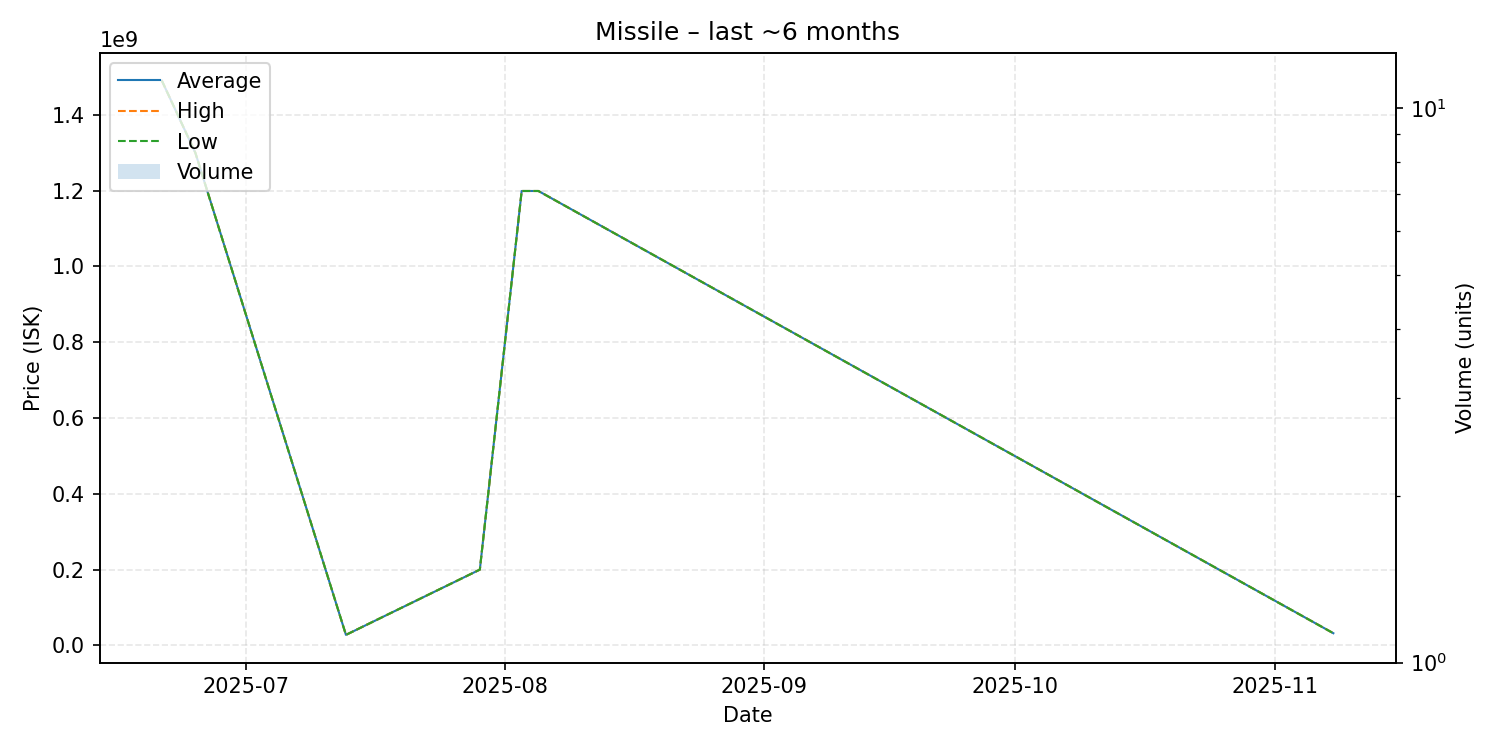

Data behind this chart, as committed beside it:
date, average, highest, lowest, order_count, volume
2025-06-21, 1490000000, 1490000000, 1490000000, 1, 1
2025-06-25, 1300000000, 1300000000, 1300000000, 1, 1
2025-07-13, 27790000, 27790000, 27790000, 1, 1
2025-07-29, 200000000, 200000000, 200000000, 1, 1
2025-08-03, 1199000000, 1199000000, 1199000000, 1, 1
2025-08-05, 1199000000, 1199000000, 1199000000, 1, 1
2025-11-08, 32110000, 32110000, 32110000, 1, 1
